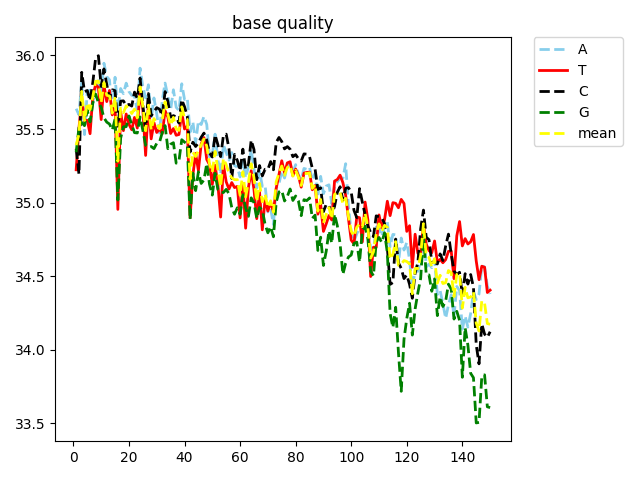

Data behind this chart, as committed beside it:
pos, A, T, C, G, mean
1, 35.64, 35.22, 35.37, 35.34, 35.39
2, 35.6, 35.5, 35.19, 35.51, 35.46
3, 35.82, 35.71, 35.89, 35.54, 35.76
4, 35.46, 35.55, 35.75, 35.52, 35.56
5, 35.76, 35.56, 35.76, 35.63, 35.68
6, 35.76, 35.47, 35.69, 35.55, 35.63
7, 35.68, 35.73, 35.82, 35.68, 35.72
8, 35.79, 35.8, 35.98, 35.74, 35.82
9, 35.84, 35.78, 36, 35.68, 35.83
10, 35.74, 35.56, 35.79, 35.65, 35.68
11, 35.95, 35.8, 35.91, 35.58, 35.82
12, 35.86, 35.69, 35.8, 35.55, 35.73
13, 35.83, 35.76, 35.71, 35.53, 35.72
14, 35.59, 35.6, 35.77, 35.49, 35.61
15, 35.85, 35.66, 35.76, 35.57, 35.72
16, 35.62, 34.95, 35.52, 35.02, 35.28
17, 35.78, 35.62, 35.69, 35.44, 35.64
18, 35.74, 35.49, 35.69, 35.52, 35.61
19, 35.81, 35.6, 35.66, 35.52, 35.66
20, 35.75, 35.53, 35.67, 35.59, 35.64
21, 35.73, 35.5, 35.66, 35.53, 35.61
22, 35.72, 35.58, 35.75, 35.48, 35.64
23, 35.62, 35.51, 35.71, 35.47, 35.58
24, 35.91, 35.76, 35.85, 35.58, 35.79
25, 35.79, 35.63, 35.66, 35.49, 35.65
26, 35.71, 35.32, 35.5, 35.39, 35.49
27, 35.8, 35.67, 35.74, 35.37, 35.66
28, 35.57, 35.43, 35.59, 35.38, 35.49
29, 35.71, 35.54, 35.62, 35.37, 35.57
30, 35.6, 35.48, 35.65, 35.4, 35.53
31, 35.47, 35.5, 35.63, 35.41, 35.5
32, 35.7, 35.47, 35.59, 35.48, 35.56
33, 35.81, 35.62, 35.75, 35.52, 35.69
34, 35.72, 35.58, 35.69, 35.37, 35.6
35, 35.63, 35.47, 35.58, 35.4, 35.52
36, 35.77, 35.5, 35.59, 35.41, 35.58
37, 35.65, 35.46, 35.58, 35.27, 35.5
38, 35.63, 35.46, 35.54, 35.28, 35.49
39, 35.81, 35.62, 35.7, 35.43, 35.65
40, 35.7, 35.5, 35.65, 35.41, 35.57
41, 35.71, 35.52, 35.59, 35.4, 35.57
42, 35.48, 34.9, 35.34, 34.89, 35.16
43, 35.55, 35.19, 35.41, 35.2, 35.34
44, 35.41, 35.33, 35.38, 35.08, 35.31
45, 35.55, 35.22, 35.4, 35.21, 35.35
46, 35.53, 35.4, 35.44, 35.13, 35.39
47, 35.59, 35.44, 35.47, 35.15, 35.43
48, 35.53, 35.29, 35.43, 35.27, 35.38
49, 35.31, 35.26, 35.34, 35.12, 35.26
50, 35.32, 35.12, 35.31, 35.05, 35.21
51, 35.47, 35.25, 35.46, 35.2, 35.35
52, 35.29, 35.13, 35.39, 35.09, 35.22
53, 35.19, 34.9, 35.31, 35.07, 35.11
54, 35.39, 35.26, 35.46, 35.07, 35.3
55, 35.34, 35.14, 35.47, 35.09, 35.26
56, 35.29, 35.09, 35.37, 35.06, 35.2
57, 35.34, 35.14, 35.16, 34.97, 35.17
58, 35.25, 35.1, 35.33, 34.92, 35.16
59, 35.24, 35.11, 35.29, 34.96, 35.16
60, 35.18, 34.9, 35.22, 34.92, 35.05
... 90 more rows
